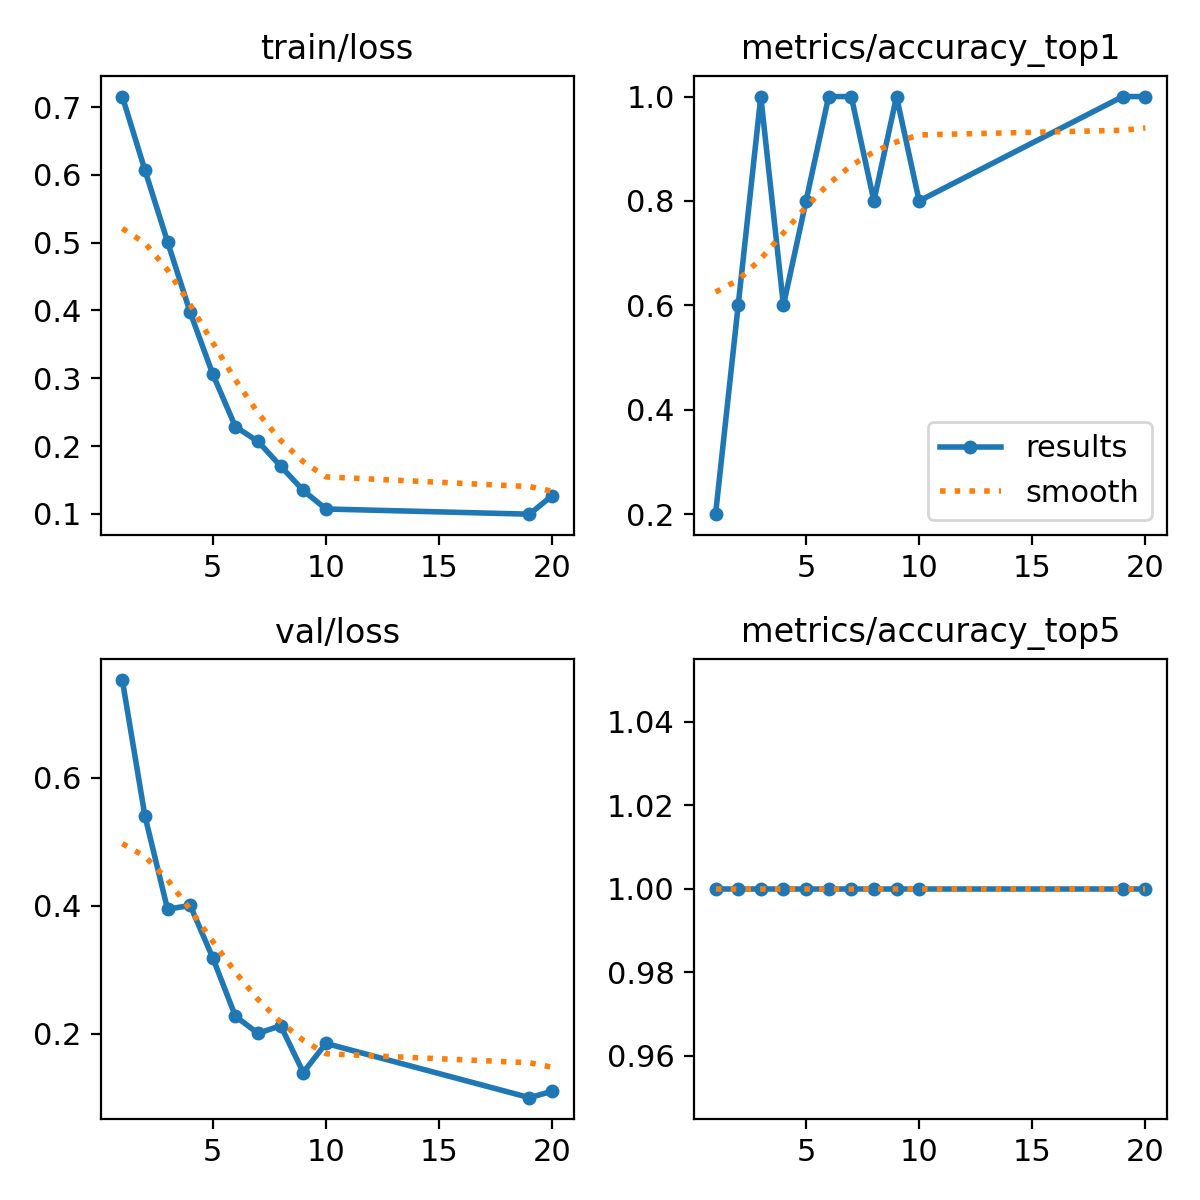

Source data for this figure (header and first rows):
epoch, time, train/loss, metrics/accuracy_top1, metrics/accuracy_top5, val/loss, lr/pg0, lr/pg1, lr/pg2, lr/pg3, lr/pg4, lr/pg5, lr/pg6, lr/pg7
1, 126.6, 0.7156, 0.2, 1, 0.752, 0.0008002, 0.0002667, 0.0008002, 0.0002667, 0.0008002, 0.0002667, 0.0008002, 0.0002667
2, 214.1, 0.607, 0.6, 1, 0.54, 0.001569, 0.0005229, 0.001569, 0.0005229, 0.001569, 0.0005229, 0.001569, 0.0005229
3, 271.3, 0.5012, 1, 1, 0.3946, 0.002253, 0.000751, 0.002253, 0.000751, 0.002253, 0.000751, 0.002253, 0.000751
4, 323.7, 0.3972, 0.6, 1, 0.4005, 0.002853, 0.000951, 0.002853, 0.000951, 0.002853, 0.000951, 0.002853, 0.000951
5, 388.5, 0.306, 0.8, 1, 0.3187, 0.003369, 0.001123, 0.003369, 0.001123, 0.003369, 0.001123, 0.003369, 0.001123
6, 461.9, 0.2286, 1, 1, 0.2277, 0.003763, 0.001254, 0.003763, 0.001254, 0.003763, 0.001254, 0.003763, 0.001254
7, 540, 0.2069, 1, 1, 0.201, 0.003516, 0.001172, 0.003516, 0.001172, 0.003516, 0.001172, 0.003516, 0.001172
8, 602.6, 0.1703, 0.8, 1, 0.213, 0.003268, 0.001089, 0.003268, 0.001089, 0.003268, 0.001089, 0.003268, 0.001089
9, 665.2, 0.1345, 1, 1, 0.1399, 0.003021, 0.001007, 0.003021, 0.001007, 0.003021, 0.001007, 0.003021, 0.001007
10, 707.7, 0.1072, 0.8, 1, 0.1853, 0.002773, 0.0009244, 0.002773, 0.0009244, 0.002773, 0.0009244, 0.002773, 0.0009244
19, 1042, 0.09953, 1, 1, 0.1007, 0.0005451, 0.0001817, 0.0005451, 0.0001817, 0.0005451, 0.0001817, 0.0005451, 0.0001817
20, 1073, 0.1268, 1, 1, 0.1107, 0.0002976, 9.91865e-05, 0.0002976, 9.91865e-05, 0.0002976, 9.91865e-05, 0.0002976, 9.91865e-05
